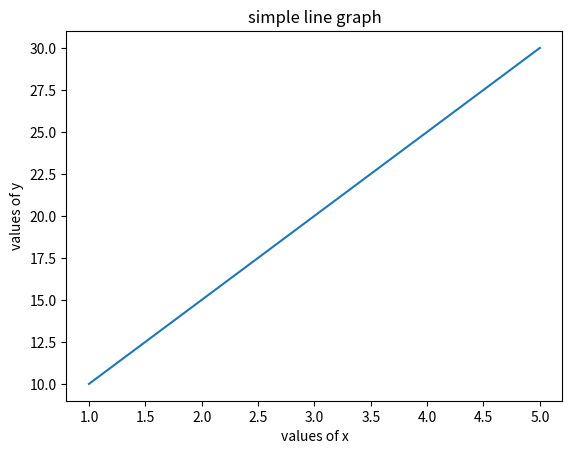

Recreate this plot in Python.
import matplotlib.pyplot as plt
x=[1,2,3,4,5]
y=[10,15,20,25,30]

plt.plot(x,y)

plt.title('simple line graph')
plt.xlabel('values of x')
plt.ylabel('values of y')

plt.show()